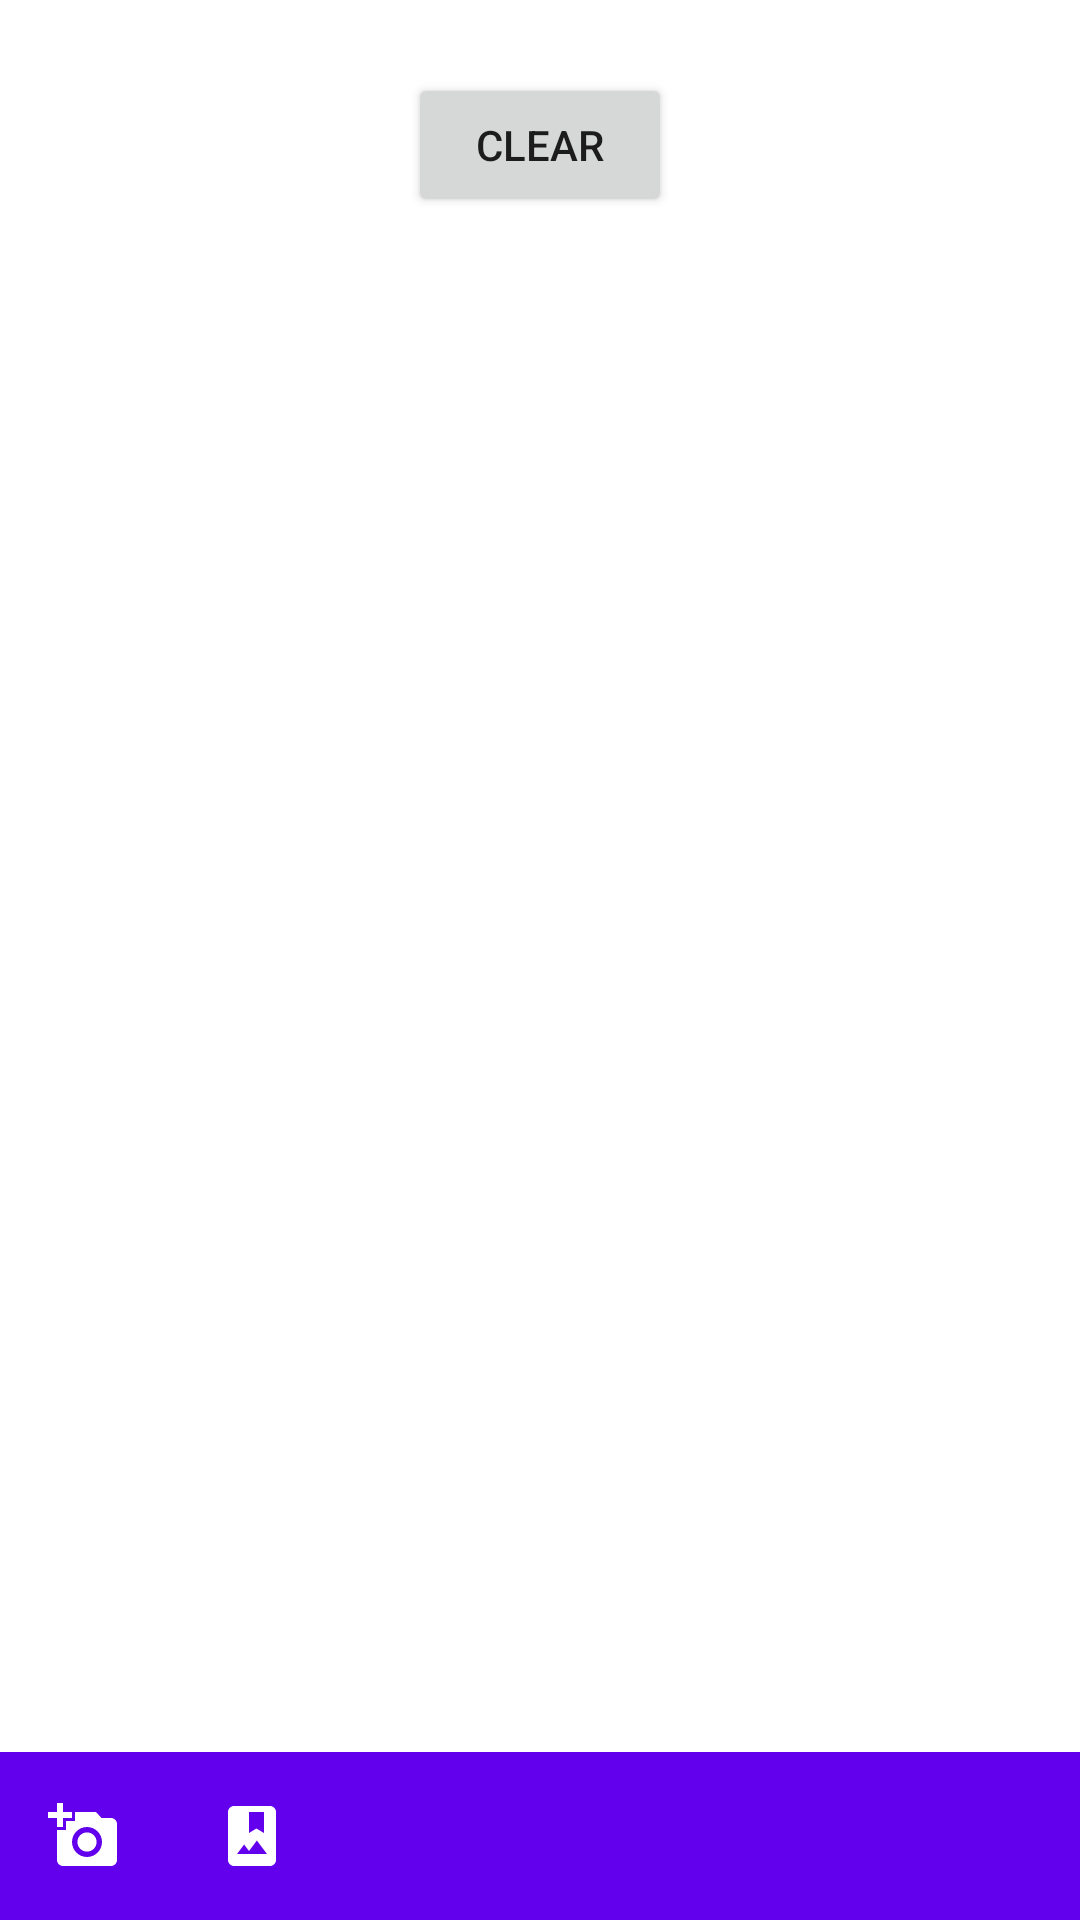

Write the Android layout XML for this screen, with the resource values it uses.
<!-- AndroidManifest.xml: application theme AppTheme -->
<!-- res/layout/fragment_new_post.xml -->
<?xml version="1.0" encoding="utf-8"?>
<androidx.coordinatorlayout.widget.CoordinatorLayout xmlns:android="http://schemas.android.com/apk/res/android"
    xmlns:app="http://schemas.android.com/apk/res-auto"
    xmlns:tools="http://schemas.android.com/tools"
    android:layout_width="match_parent"
    android:layout_height="match_parent"
    tools:context=".activity.NewPostFragment">

    <ScrollView
        android:layout_width="match_parent"
        android:layout_height="wrap_content">
        <LinearLayout
            android:layout_width="match_parent"
            android:layout_height="match_parent"
            android:paddingBottom="?actionBarSize"
            android:orientation="vertical">

            <EditText
                android:id="@+id/edit"
                android:layout_width="match_parent"
                android:layout_height="wrap_content"
                android:background="@android:color/transparent"
                android:gravity="start|top"
                android:inputType="textMultiLine"
                tools:text="@tools:sample/lorem[200]" />

            <FrameLayout
                android:layout_width="match_parent"
                android:layout_height="wrap_content">

                <ImageView
                    android:id="@+id/preview"
                    android:layout_width="match_parent"
                    android:layout_height="wrap_content"
                    android:adjustViewBounds="true"
                    tools:srcCompat="@tools:sample/avatars[7]" />

                <Button
                    android:id="@+id/clearPreview"
                    android:layout_width="wrap_content"
                    android:layout_height="wrap_content"
                    android:layout_gravity="bottom|center_horizontal"
                    android:text="@string/clear" />
            </FrameLayout>
        </LinearLayout>
    </ScrollView>

    <LinearLayout
        android:id="@+id/bottomAppBar"
        android:layout_width="match_parent"
        android:layout_height="?actionBarSize"
        android:layout_gravity="bottom"
        android:background="@color/colorPrimary"
        android:orientation="horizontal">

        <ImageView
            android:id="@+id/addPhoto"
            android:layout_width="wrap_content"
            android:layout_height="wrap_content"
            android:background="?selectableItemBackground"
            android:padding="16dp"
            app:srcCompat="@drawable/baseline_add_a_photo_24" />

        <ImageView
            android:id="@+id/loadPhotoFromGalery"
            android:layout_width="wrap_content"
            android:layout_height="wrap_content"
            android:padding="16dp"
            app:srcCompat="@drawable/baseline_photo_album_24" />
    </LinearLayout>

</androidx.coordinatorlayout.widget.CoordinatorLayout>
<!-- resources referenced by this layout -->
<resources>
  <!-- drawable baseline_add_a_photo_24 (drawable) -->
  <vector android:height="24dp" android:tint="#FFFFFF"
      android:viewportHeight="24" android:viewportWidth="24"
      android:width="24dp" xmlns:android="http://schemas.android.com/apk/res/android">
      <path android:fillColor="@android:color/darker_gray" android:pathData="M3,4V1h2v3h3v2H5v3H3V6H0V4H3zM6,10V7h3V4h7l1.83,2H21c1.1,0 2,0.9 2,2v12c0,1.1 -0.9,2 -2,2H5c-1.1,0 -2,-0.9 -2,-2V10H6zM13,19c2.76,0 5,-2.24 5,-5s-2.24,-5 -5,-5s-5,2.24 -5,5S10.24,19 13,19zM9.8,14c0,1.77 1.43,3.2 3.2,3.2s3.2,-1.43 3.2,-3.2s-1.43,-3.2 -3.2,-3.2S9.8,12.23 9.8,14z"/>
  </vector>
  <!-- drawable baseline_photo_album_24 (drawable) -->
  <vector android:height="24dp" android:tint="#FFFFFF"
      android:viewportHeight="24" android:viewportWidth="24"
      android:width="24dp" xmlns:android="http://schemas.android.com/apk/res/android">
      <path android:fillColor="@android:color/darker_gray" android:pathData="M18,2H6C4.9,2 4,2.9 4,4v16c0,1.1 0.9,2 2,2h12c1.1,0 2,-0.9 2,-2V4C20,2.9 19.1,2 18,2zM11,4h5v7l-2.5,-1.5L11,11V4zM7,18l2.38,-3.17L11,17l2.62,-3.5L17,18H7z"/>
  </vector>
  <string name="clear">Clear</string>
  <style name="AppTheme" parent="Theme.MaterialComponents.DayNight.DarkActionBar">
          
          <item name="colorPrimary">@color/colorPrimary</item>
          <item name="colorPrimaryDark">@color/colorPrimaryDark</item>
          <item name="colorAccent">@color/colorAccent</item>
      </style>
  <!-- not gathered from this repository: default colours our renderer supplied (Android Studio template values) -->
  <color name="colorPrimary">#FF6200EE</color>
  <color name="colorPrimaryDark">#FF3700B3</color>
  <color name="colorAccent">#FF03DAC5</color>
</resources>
